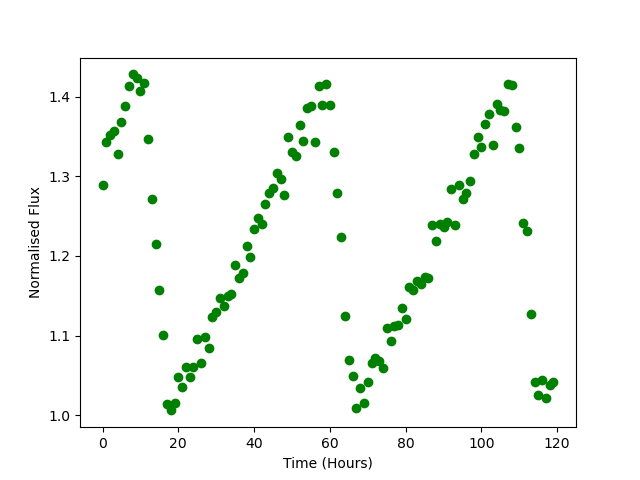

The data file committed next to this chart (first rows):
Time, Flux
0.0, 1.289
1.0, 1.343
2.0, 1.352
3.0, 1.357
4.0, 1.329
5.0, 1.368
6.0, 1.389
7.0, 1.413
8.0, 1.428
9.0, 1.424
10.0, 1.407
11.0, 1.417
12.0, 1.347
13.0, 1.272
14.0, 1.215
15.0, 1.157
16.0, 1.101
17.0, 1.014
18.0, 1.006
19.0, 1.015
20.0, 1.048
21.0, 1.036
22.0, 1.061
23.0, 1.048
24.0, 1.061
25.0, 1.096
26.0, 1.065
27.0, 1.098
28.0, 1.085
29.0, 1.123
30.0, 1.13
31.0, 1.147
32.0, 1.138
33.0, 1.149
34.0, 1.153
35.0, 1.188
36.0, 1.173
37.0, 1.178
38.0, 1.213
39.0, 1.199
40.0, 1.234
41.0, 1.248
42.0, 1.24
43.0, 1.265
44.0, 1.279
45.0, 1.286
46.0, 1.304
47.0, 1.297
48.0, 1.276
49.0, 1.349
50.0, 1.331
51.0, 1.326
52.0, 1.365
53.0, 1.344
54.0, 1.386
55.0, 1.388
56.0, 1.343
57.0, 1.413
58.0, 1.39
59.0, 1.416
... 60 more rows
